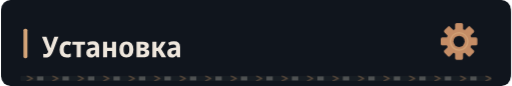
t = 0.00 s
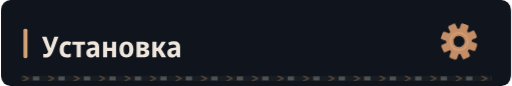
t = 1.34 s
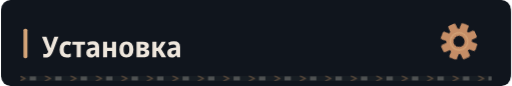
t = 4.34 s
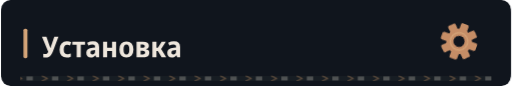
t = 7.34 s

The animated SVG that drew these frames (rendered in a browser with its animation timeline set to each time). Animation: 4 CSS @keyframes rules; frames cover the first 7.34 s, repeats indefinitely.

<svg xmlns="http://www.w3.org/2000/svg" width="640" height="108" viewBox="0 0 640 108" role="img"><defs><clipPath id="motion-frame"><rect x="1.0" y="1.0" width="638.0" height="106.0" rx="14" /></clipPath><clipPath id="motion-belt"><rect x="24.0" y="95.0" width="592.0" height="7" rx="1" /></clipPath><linearGradient id="motion-sheen" x1="0" y1="0" x2="1" y2=".2"><stop offset="0" stop-color="#e2c6a4" stop-opacity="0" /><stop offset=".46" stop-color="#e2c6a4" stop-opacity="0" /><stop offset=".5" stop-color="#e2c6a4" stop-opacity=".11" /><stop offset=".54" stop-color="#e2c6a4" stop-opacity="0" /><stop offset="1" stop-color="#e2c6a4" stop-opacity="0" /></linearGradient></defs><style>
@keyframes profile-belt { to { transform: translateX(32px); } }
@keyframes profile-sheen { to { transform: translateX(1920px); } }
@keyframes profile-gear { to { transform: rotate(360deg); } }
@keyframes profile-signal { 0%,100% { opacity: .35; } 50% { opacity: .85; } }
.profile-conveyor { animation: profile-belt 1.6s linear infinite; }
.profile-sheen { animation: profile-sheen 9s linear infinite; animation-delay: -1.34s; }
.profile-gear { transform-origin: 0px 0px; animation: profile-gear 24s linear infinite; }
.profile-signal { animation: profile-signal 6s cubic-bezier(.77,0,.175,1) infinite; animation-delay: -1.34s; }
@media (prefers-reduced-motion: reduce) {
 .profile-conveyor, .profile-sheen, .profile-gear, .profile-signal { animation: none; }
 .profile-sheen { opacity: 0; }
}
</style><title>Установка</title><rect width="640" height="108" rx="16" fill="#0d1117" /><g clip-path="url(#motion-frame)" pointer-events="none"><rect x="-640.0" y="0.0" width="640.0" height="108.0" fill="url(#motion-sheen)" class="profile-sheen" /></g><rect width="640" height="108" rx="12" fill="#10151d" /><rect x="28" y="36.0" width="5" height="37" rx="2" fill="#d4a478" /><g transform="translate(51 72) scale(0.036 -0.036)" fill="#eee6dc"><path transform="translate(0 0)" d="M140 -10Q117 -10 94.5 -7.0Q72 -4 52 3V126Q66 122 82.0 119.5Q98 117 116 117Q165 117 188.0 136.5Q211 156 225 194L8 714H163L266 424Q272 405 283.0 377.0Q294 349 300 326H305Q311 347 320.5 372.5Q330 398 339 426L437 714H581L395 222Q360 132 323.0 81.5Q286 31 241.5 10.5Q197 -10 140 -10Z" /><path transform="translate(581 0)" d="M288 -10Q167 -10 103.0 61.5Q39 133 39 268Q39 409 108.5 483.0Q178 557 294 557Q382 557 447 522L406 413Q351 440 305 440Q246 440 215.5 397.0Q185 354 185 271Q185 108 314 108Q341 108 371.5 115.0Q402 122 431 136V20Q371 -10 288 -10Z" /><path transform="translate(1058 0)" d="M160 0V437H11V546H451V437H302V0Z" /><path transform="translate(1519 0)" d="M194 -10Q115 -10 74.5 36.5Q34 83 34 158Q34 330 258 338L340 341V365Q340 407 317.5 426.5Q295 446 247 446Q186 446 106 412L67 513Q164 557 268 557Q377 557 429.5 508.5Q482 460 482 358V0H380L354 74H351Q320 31 282.5 10.5Q245 -10 194 -10ZM246 98Q286 98 313.0 125.5Q340 153 340 205V253L289 251Q232 248 206.0 227.0Q180 206 180 167Q180 132 197.5 115.0Q215 98 246 98Z" /><path transform="translate(2065 0)" d="M74 0V546H215V332H387V546H528V0H387V220H215V0Z" /><path transform="translate(2667 0)" d="M285 -10Q170 -10 105.0 64.5Q40 139 40 274Q40 407 106.0 481.5Q172 556 288 556Q403 556 467.0 482.0Q531 408 531 274Q531 140 466.0 65.0Q401 -10 285 -10ZM286 103Q339 103 363.0 144.0Q387 185 387 274Q387 363 363.0 403.5Q339 444 286 444Q234 444 209.5 403.0Q185 362 185 274Q185 186 209.5 144.5Q234 103 286 103Z" /><path transform="translate(3239 0)" d="M67 0V547H291Q498 547 498 407Q498 360 473.0 329.5Q448 299 398 289V285Q451 277 482.0 244.0Q513 211 513 158Q513 113 491.0 77.0Q469 41 420.5 20.5Q372 0 292 0ZM209 333H278Q356 333 356 389Q356 444 284 444H209ZM209 102H283Q368 102 368 167Q368 234 283 234H209Z" /><path transform="translate(3788 0)" d="M71 0V546H213V335H262L394 546H540L376 288L552 0H392L261 222H213V0Z" /><path transform="translate(4344 0)" d="M194 -10Q115 -10 74.5 36.5Q34 83 34 158Q34 330 258 338L340 341V365Q340 407 317.5 426.5Q295 446 247 446Q186 446 106 412L67 513Q164 557 268 557Q377 557 429.5 508.5Q482 460 482 358V0H380L354 74H351Q320 31 282.5 10.5Q245 -10 194 -10ZM246 98Q286 98 313.0 125.5Q340 153 340 205V253L289 251Q232 248 206.0 227.0Q180 206 180 167Q180 132 197.5 115.0Q215 98 246 98Z" /></g><g transform="translate(575 52.0) scale(1)"><g class="profile-gear" fill="#c58d66"><rect x="-5" y="-23" width="10" height="15" rx="2" transform="rotate(0)" /><rect x="-5" y="-23" width="10" height="15" rx="2" transform="rotate(45)" /><rect x="-5" y="-23" width="10" height="15" rx="2" transform="rotate(90)" /><rect x="-5" y="-23" width="10" height="15" rx="2" transform="rotate(135)" /><rect x="-5" y="-23" width="10" height="15" rx="2" transform="rotate(180)" /><rect x="-5" y="-23" width="10" height="15" rx="2" transform="rotate(225)" /><rect x="-5" y="-23" width="10" height="15" rx="2" transform="rotate(270)" /><rect x="-5" y="-23" width="10" height="15" rx="2" transform="rotate(315)" /><circle r="16" /><circle r="7" fill="#10151d" /><circle r="11" fill="none" stroke="#d4a478" stroke-width="1.5" /></g></g><g clip-path="url(#motion-belt)" pointer-events="none"><rect x="24.0" y="95.0" width="592.0" height="7" fill="#171d23" /><g class="profile-conveyor"><path d="M-32 95l7 3.5 -7 3.5" fill="none" stroke="#9e7956" stroke-width="1.5" opacity=".55" /><rect x="-19.0" y="96.0" width="8" height="5" fill="#a5a29b" opacity=".4" /><path d="M0 95l7 3.5 -7 3.5" fill="none" stroke="#9e7956" stroke-width="1.5" opacity=".55" /><rect x="13.0" y="96.0" width="8" height="5" fill="#a5a29b" opacity=".4" /><path d="M32 95l7 3.5 -7 3.5" fill="none" stroke="#9e7956" stroke-width="1.5" opacity=".55" /><rect x="45.0" y="96.0" width="8" height="5" fill="#a5a29b" opacity=".4" /><path d="M64 95l7 3.5 -7 3.5" fill="none" stroke="#9e7956" stroke-width="1.5" opacity=".55" /><rect x="77.0" y="96.0" width="8" height="5" fill="#a5a29b" opacity=".4" /><path d="M96 95l7 3.5 -7 3.5" fill="none" stroke="#9e7956" stroke-width="1.5" opacity=".55" /><rect x="109.0" y="96.0" width="8" height="5" fill="#a5a29b" opacity=".4" /><path d="M128 95l7 3.5 -7 3.5" fill="none" stroke="#9e7956" stroke-width="1.5" opacity=".55" /><rect x="141.0" y="96.0" width="8" height="5" fill="#a5a29b" opacity=".4" /><path d="M160 95l7 3.5 -7 3.5" fill="none" stroke="#9e7956" stroke-width="1.5" opacity=".55" /><rect x="173.0" y="96.0" width="8" height="5" fill="#a5a29b" opacity=".4" /><path d="M192 95l7 3.5 -7 3.5" fill="none" stroke="#9e7956" stroke-width="1.5" opacity=".55" /><rect x="205.0" y="96.0" width="8" height="5" fill="#a5a29b" opacity=".4" /><path d="M224 95l7 3.5 -7 3.5" fill="none" stroke="#9e7956" stroke-width="1.5" opacity=".55" /><rect x="237.0" y="96.0" width="8" height="5" fill="#a5a29b" opacity=".4" /><path d="M256 95l7 3.5 -7 3.5" fill="none" stroke="#9e7956" stroke-width="1.5" opacity=".55" /><rect x="269.0" y="96.0" width="8" height="5" fill="#a5a29b" opacity=".4" /><path d="M288 95l7 3.5 -7 3.5" fill="none" stroke="#9e7956" stroke-width="1.5" opacity=".55" /><rect x="301.0" y="96.0" width="8" height="5" fill="#a5a29b" opacity=".4" /><path d="M320 95l7 3.5 -7 3.5" fill="none" stroke="#9e7956" stroke-width="1.5" opacity=".55" /><rect x="333.0" y="96.0" width="8" height="5" fill="#a5a29b" opacity=".4" /><path d="M352 95l7 3.5 -7 3.5" fill="none" stroke="#9e7956" stroke-width="1.5" opacity=".55" /><rect x="365.0" y="96.0" width="8" height="5" fill="#a5a29b" opacity=".4" /><path d="M384 95l7 3.5 -7 3.5" fill="none" stroke="#9e7956" stroke-width="1.5" opacity=".55" /><rect x="397.0" y="96.0" width="8" height="5" fill="#a5a29b" opacity=".4" /><path d="M416 95l7 3.5 -7 3.5" fill="none" stroke="#9e7956" stroke-width="1.5" opacity=".55" /><rect x="429.0" y="96.0" width="8" height="5" fill="#a5a29b" opacity=".4" /><path d="M448 95l7 3.5 -7 3.5" fill="none" stroke="#9e7956" stroke-width="1.5" opacity=".55" /><rect x="461.0" y="96.0" width="8" height="5" fill="#a5a29b" opacity=".4" /><path d="M480 95l7 3.5 -7 3.5" fill="none" stroke="#9e7956" stroke-width="1.5" opacity=".55" /><rect x="493.0" y="96.0" width="8" height="5" fill="#a5a29b" opacity=".4" /><path d="M512 95l7 3.5 -7 3.5" fill="none" stroke="#9e7956" stroke-width="1.5" opacity=".55" /><rect x="525.0" y="96.0" width="8" height="5" fill="#a5a29b" opacity=".4" /><path d="M544 95l7 3.5 -7 3.5" fill="none" stroke="#9e7956" stroke-width="1.5" opacity=".55" /><rect x="557.0" y="96.0" width="8" height="5" fill="#a5a29b" opacity=".4" /><path d="M576 95l7 3.5 -7 3.5" fill="none" stroke="#9e7956" stroke-width="1.5" opacity=".55" /><rect x="589.0" y="96.0" width="8" height="5" fill="#a5a29b" opacity=".4" /><path d="M608 95l7 3.5 -7 3.5" fill="none" stroke="#9e7956" stroke-width="1.5" opacity=".55" /><rect x="621.0" y="96.0" width="8" height="5" fill="#a5a29b" opacity=".4" /><path d="M640 95l7 3.5 -7 3.5" fill="none" stroke="#9e7956" stroke-width="1.5" opacity=".55" /><rect x="653.0" y="96.0" width="8" height="5" fill="#a5a29b" opacity=".4" /></g></g></svg>
